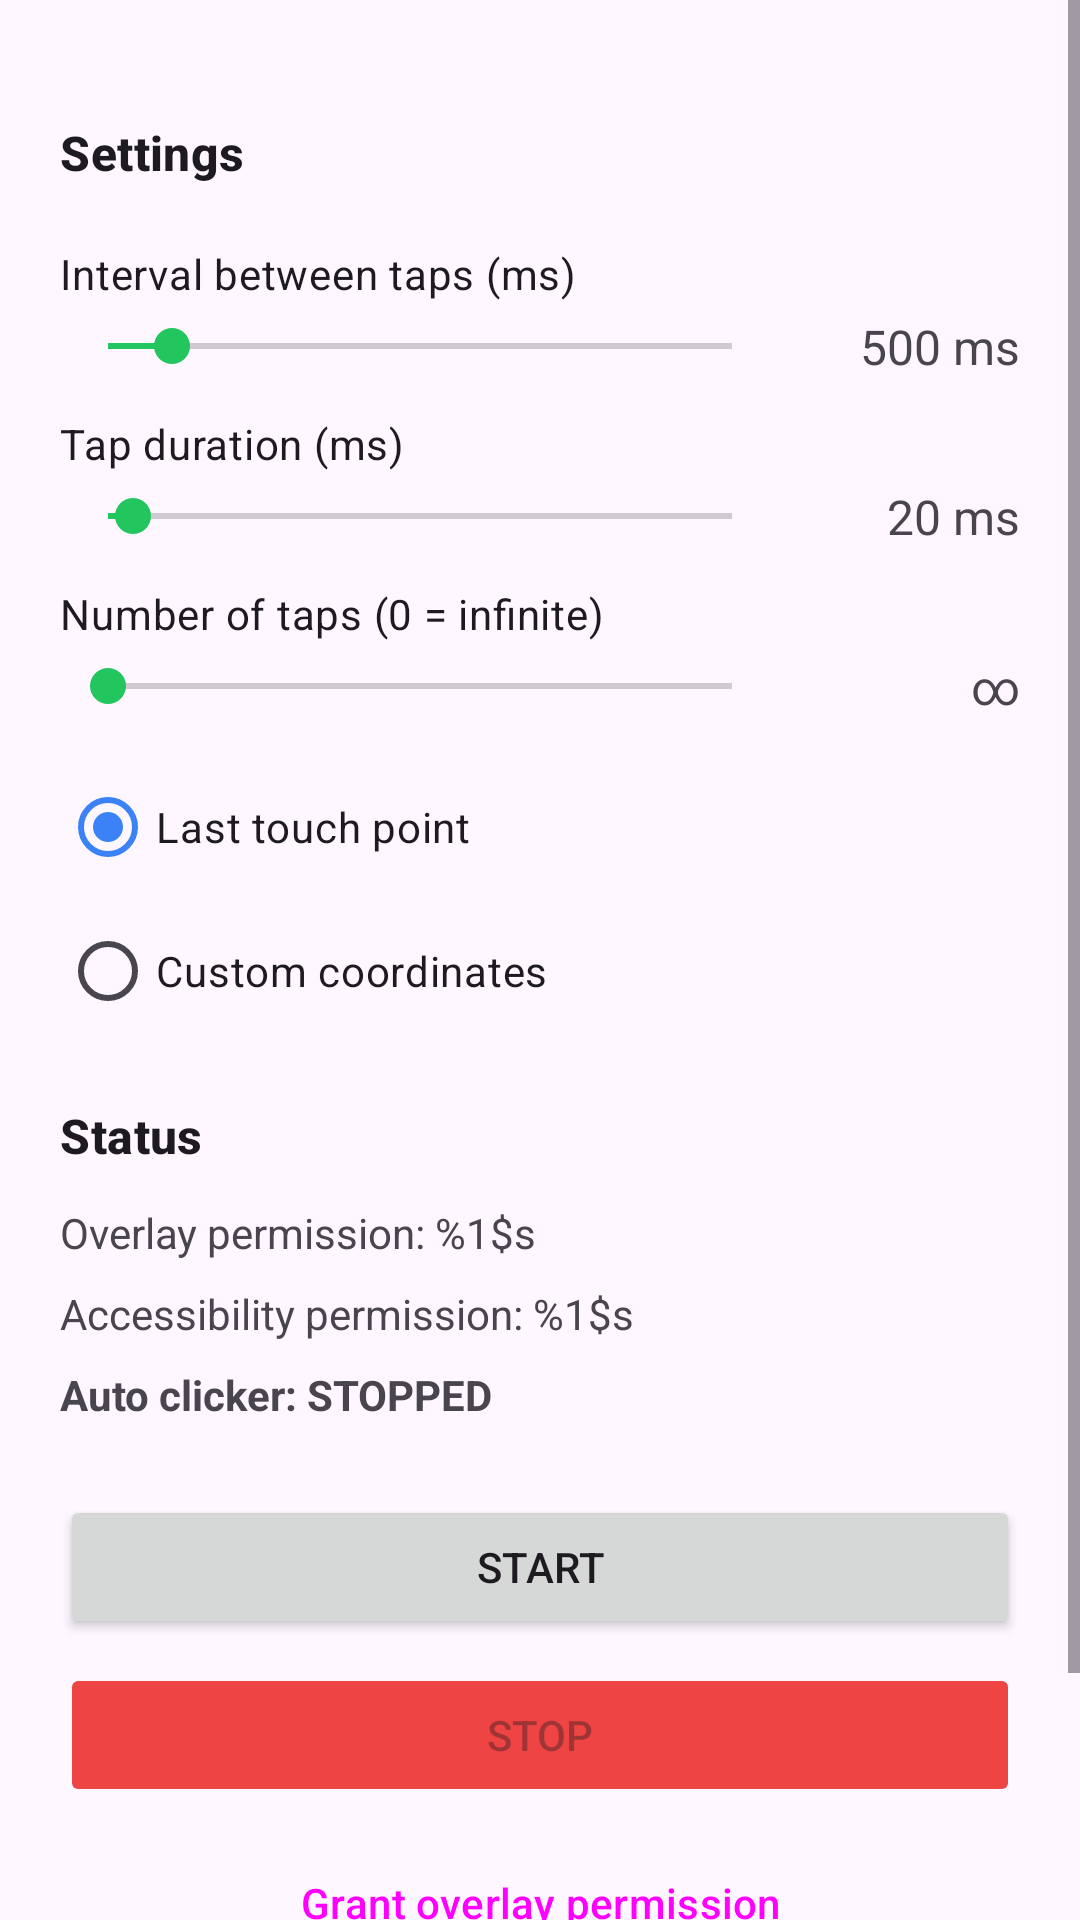

This screen was rendered from an Android layout file. Write that file and the resources it references.
<!-- AndroidManifest.xml: activity theme Theme.AutoClicker -->
<!-- res/layout/activity_main.xml -->
<?xml version="1.0" encoding="utf-8"?>
<ScrollView xmlns:android="http://schemas.android.com/apk/res/android"
    xmlns:app="http://schemas.android.com/apk/res-auto"
    android:layout_width="match_parent"
    android:layout_height="match_parent"
    android:fillViewport="true">

    <LinearLayout
        android:layout_width="match_parent"
        android:layout_height="wrap_content"
        android:orientation="vertical"
        android:padding="20dp">

        <TextView
            android:layout_width="wrap_content"
            android:layout_height="wrap_content"
            android:text="@string/header_settings"
            style="@style/SectionHeader" />

        <TextView
            android:layout_width="wrap_content"
            android:layout_height="wrap_content"
            android:text="@string/label_interval"
            style="@style/InputLabel" />

        <LinearLayout
            android:layout_width="match_parent"
            android:layout_height="wrap_content"
            android:orientation="horizontal"
            android:gravity="center_vertical">

            <SeekBar
                android:id="@+id/seekInterval"
                android:layout_width="0dp"
                android:layout_height="wrap_content"
                android:layout_weight="1"
                android:max="4900"
                android:progress="500" />

            <TextView
                android:id="@+id/textInterval"
                android:layout_width="80dp"
                android:layout_height="wrap_content"
                android:gravity="end"
                android:text="500 ms"
                android:textSize="16sp" />
        </LinearLayout>

        <TextView
            android:layout_width="wrap_content"
            android:layout_height="wrap_content"
            android:text="@string/label_duration"
            style="@style/InputLabel" />

        <LinearLayout
            android:layout_width="match_parent"
            android:layout_height="wrap_content"
            android:orientation="horizontal"
            android:gravity="center_vertical">

            <SeekBar
                android:id="@+id/seekDuration"
                android:layout_width="0dp"
                android:layout_height="wrap_content"
                android:layout_weight="1"
                android:max="500"
                android:progress="20" />

            <TextView
                android:id="@+id/textDuration"
                android:layout_width="80dp"
                android:layout_height="wrap_content"
                android:gravity="end"
                android:text="20 ms"
                android:textSize="16sp" />
        </LinearLayout>

        <TextView
            android:layout_width="wrap_content"
            android:layout_height="wrap_content"
            android:text="@string/label_repeat"
            style="@style/InputLabel" />

        <LinearLayout
            android:layout_width="match_parent"
            android:layout_height="wrap_content"
            android:orientation="horizontal"
            android:gravity="center_vertical">

            <SeekBar
                android:id="@+id/seekRepeat"
                android:layout_width="0dp"
                android:layout_height="wrap_content"
                android:layout_weight="1"
                android:max="50"
                android:progress="0" />

            <TextView
                android:id="@+id/textRepeat"
                android:layout_width="80dp"
                android:layout_height="wrap_content"
                android:gravity="end"
                android:text="∞"
                android:textSize="16sp" />
        </LinearLayout>

        <RadioGroup
            android:id="@+id/positionMode"
            android:layout_width="match_parent"
            android:layout_height="wrap_content"
            android:orientation="vertical"
            android:layout_marginTop="12dp">

            <RadioButton
                android:id="@+id/radioLastTouch"
                android:layout_width="wrap_content"
                android:layout_height="wrap_content"
                android:checked="true"
                android:text="@string/position_last_touch" />

            <RadioButton
                android:id="@+id/radioCustom"
                android:layout_width="wrap_content"
                android:layout_height="wrap_content"
                android:text="@string/position_custom" />
        </RadioGroup>

        <LinearLayout
            android:id="@+id/coordsRow"
            android:layout_width="match_parent"
            android:layout_height="wrap_content"
            android:orientation="horizontal"
            android:visibility="gone"
            android:layout_marginTop="8dp">

            <com.google.android.material.textfield.TextInputLayout
                android:layout_width="0dp"
                android:layout_height="wrap_content"
                android:layout_weight="1"
                android:hint="@string/label_x"
                android:layout_marginEnd="8dp">

                <com.google.android.material.textfield.TextInputEditText
                    android:id="@+id/editX"
                    android:layout_width="match_parent"
                    android:layout_height="wrap_content"
                    android:inputType="number"
                    android:text="540" />
            </com.google.android.material.textfield.TextInputLayout>

            <com.google.android.material.textfield.TextInputLayout
                android:layout_width="0dp"
                android:layout_height="wrap_content"
                android:layout_weight="1"
                android:hint="@string/label_y">

                <com.google.android.material.textfield.TextInputEditText
                    android:id="@+id/editY"
                    android:layout_width="match_parent"
                    android:layout_height="wrap_content"
                    android:inputType="number"
                    android:text="960" />
            </com.google.android.material.textfield.TextInputLayout>
        </LinearLayout>

        <TextView
            android:layout_width="wrap_content"
            android:layout_height="wrap_content"
            android:text="@string/header_status"
            style="@style/SectionHeader" />

        <TextView
            android:id="@+id/textOverlayStatus"
            android:layout_width="match_parent"
            android:layout_height="wrap_content"
            android:text="@string/status_permission_overlay"
            android:paddingVertical="4dp" />

        <TextView
            android:id="@+id/textAccessibilityStatus"
            android:layout_width="match_parent"
            android:layout_height="wrap_content"
            android:text="@string/status_permission_accessibility"
            android:paddingVertical="4dp" />

        <TextView
            android:id="@+id/textRunStatus"
            android:layout_width="match_parent"
            android:layout_height="wrap_content"
            android:text="@string/status_stopped"
            android:textStyle="bold"
            android:paddingVertical="4dp" />

        <Button
            android:id="@+id/btnStart"
            android:layout_width="match_parent"
            android:layout_height="wrap_content"
            android:layout_marginTop="20dp"
            android:text="@string/btn_start" />

        <Button
            android:id="@+id/btnStop"
            android:layout_width="match_parent"
            android:layout_height="wrap_content"
            android:layout_marginTop="8dp"
            android:enabled="false"
            android:text="@string/btn_stop"
            app:backgroundTint="@color/brand_danger" />

        <Button
            android:id="@+id/btnGrantOverlay"
            style="@style/Widget.Material3.Button.OutlinedButton"
            android:layout_width="match_parent"
            android:layout_height="wrap_content"
            android:layout_marginTop="8dp"
            android:text="@string/btn_grant_overlay" />

        <Button
            android:id="@+id/btnGrantAccessibility"
            style="@style/Widget.Material3.Button.OutlinedButton"
            android:layout_width="match_parent"
            android:layout_height="wrap_content"
            android:layout_marginTop="8dp"
            android:text="@string/btn_open_settings" />

    </LinearLayout>
</ScrollView>
<!-- resources referenced by this layout -->
<resources>
  <color name="brand_danger">#EF4444</color>
  <string name="btn_grant_overlay">Grant overlay permission</string>
  <string name="btn_open_settings">Open Accessibility Settings</string>
  <string name="btn_start">Start</string>
  <string name="btn_stop">Stop</string>
  <string name="header_settings">Settings</string>
  <string name="header_status">Status</string>
  <string name="label_duration">Tap duration (ms)</string>
  <string name="label_interval">Interval between taps (ms)</string>
  <string name="label_repeat">Number of taps (0 = infinite)</string>
  <string name="label_x">X (px)</string>
  <string name="label_y">Y (px)</string>
  <string name="position_custom">Custom coordinates</string>
  <string name="position_last_touch">Last touch point</string>
  <string name="status_permission_accessibility">Accessibility permission: %1$s</string>
  <string name="status_permission_overlay">Overlay permission: %1$s</string>
  <string name="status_stopped">Auto clicker: STOPPED</string>
  <style name="InputLabel" parent="TextAppearance.Material3.BodyMedium">
          <item name="android:layout_marginTop">12dp</item>
          <item name="android:layout_marginBottom">4dp</item>
      </style>
  <style name="SectionHeader" parent="TextAppearance.Material3.TitleMedium">
          <item name="android:layout_marginTop">20dp</item>
          <item name="android:layout_marginBottom">8dp</item>
          <item name="android:textStyle">bold</item>
      </style>
  <style name="Theme.AutoClicker" parent="Theme.Material3.DayNight.NoActionBar">
          <item name="colorPrimary">@color/brand_primary</item>
          <item name="colorPrimaryVariant">@color/brand_primary_dark</item>
          <item name="colorOnPrimary">#FFFFFF</item>
          <item name="colorSecondary">@color/brand_secondary</item>
          <item name="colorOnSecondary">#FFFFFF</item>
          <item name="android:statusBarColor" tools:targetApi="l">@color/brand_primary_dark</item>
      </style>
  <color name="brand_primary">#3B82F6</color>
  <color name="brand_primary_dark">#1E40AF</color>
  <color name="brand_secondary">#22C55E</color>
</resources>
